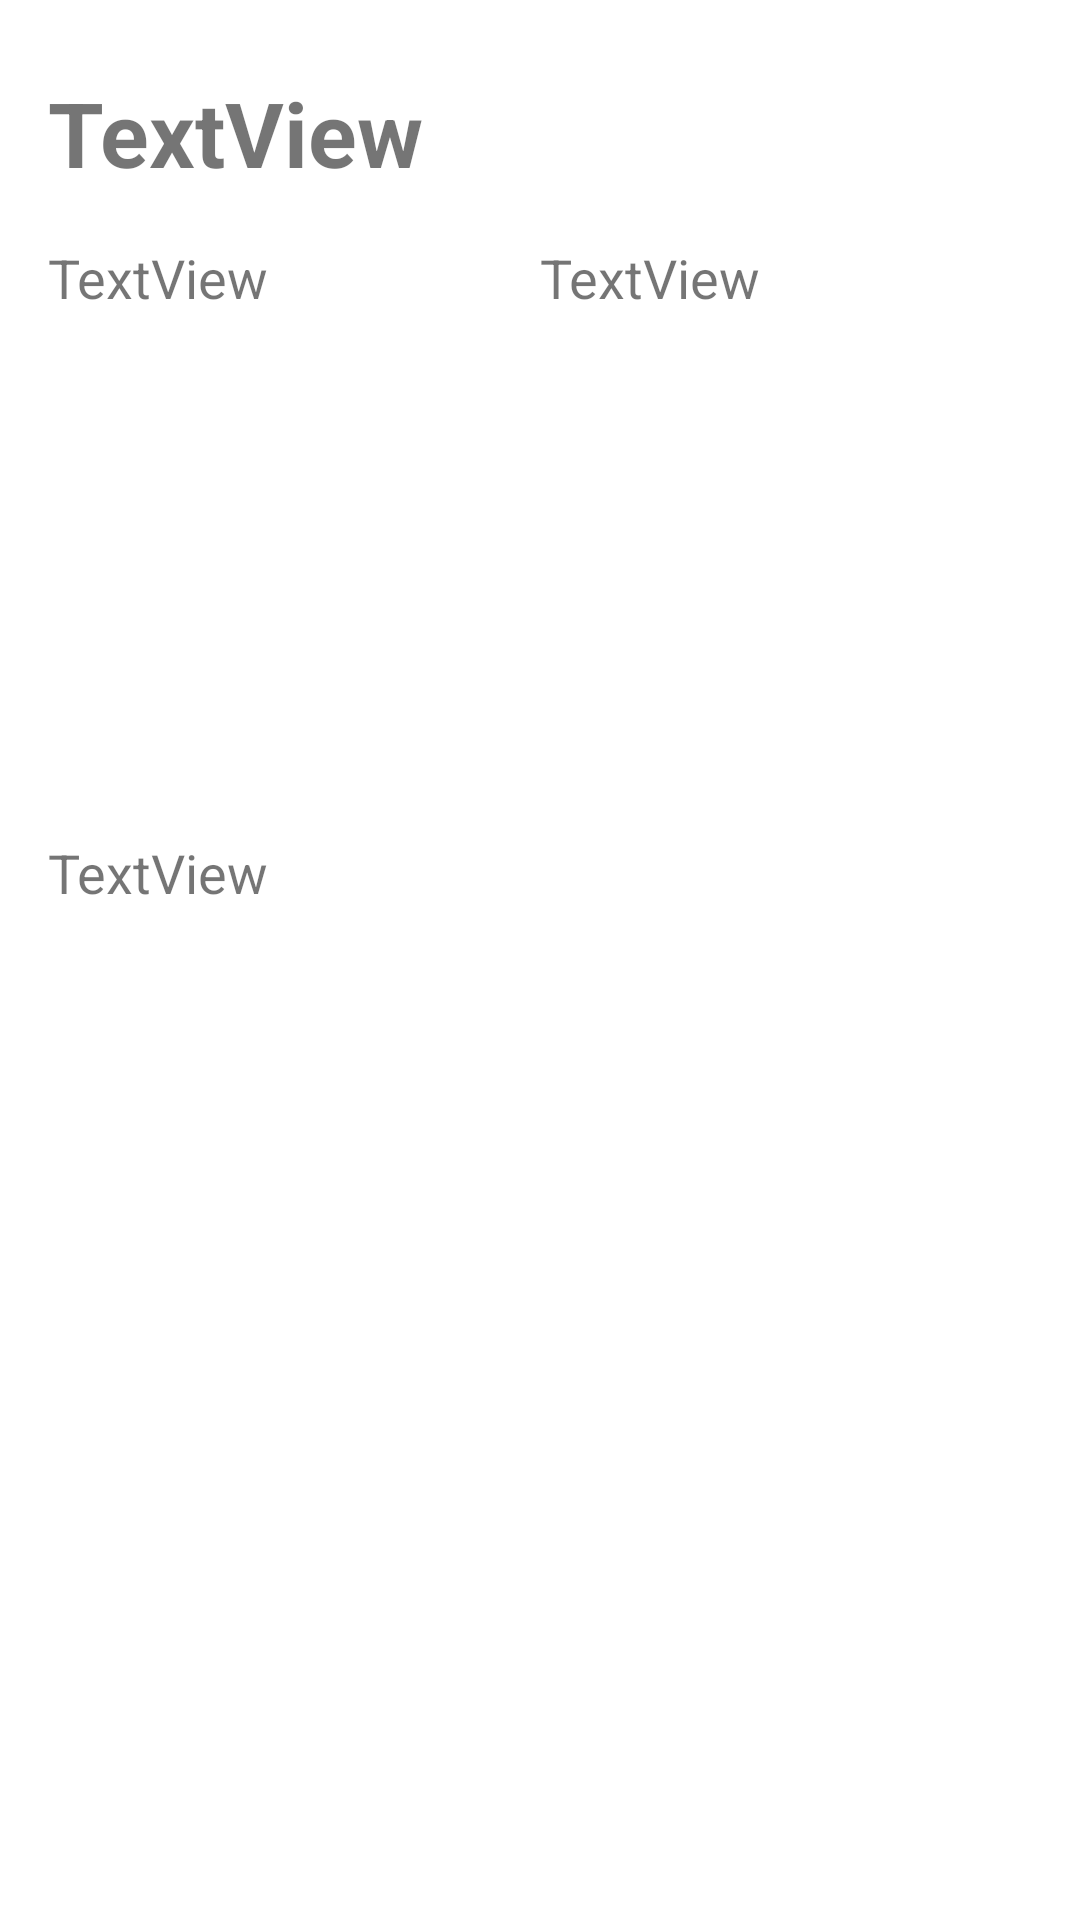

Produce the Android XML layout that renders to this screen, including the resource entries it uses.
<!-- AndroidManifest.xml: application theme Theme.MobileAppsHW2 -->
<!-- res/layout/activity_forth.xml -->
<?xml version="1.0" encoding="utf-8"?>
<androidx.constraintlayout.widget.ConstraintLayout
    xmlns:android="http://schemas.android.com/apk/res/android"
    xmlns:app="http://schemas.android.com/apk/res-auto"
    xmlns:tools="http://schemas.android.com/tools"
    android:layout_width="match_parent"
    android:layout_height="match_parent">

    <ScrollView
        android:layout_width="match_parent"
        android:layout_height="match_parent"
        app:layout_constraintBottom_toBottomOf="parent"
        app:layout_constraintEnd_toEndOf="parent"
        app:layout_constraintHorizontal_bias="1.0"
        app:layout_constraintStart_toStartOf="parent"
        app:layout_constraintTop_toTopOf="parent"
        app:layout_constraintVertical_bias="0.0">

        <LinearLayout
            android:layout_width="match_parent"
            android:layout_height="wrap_content"
            android:orientation="vertical">

            <TextView
                android:id="@+id/textView_title"
                android:layout_width="wrap_content"
                android:layout_height="wrap_content"
                android:layout_marginStart="16dp"
                android:layout_marginTop="24dp"
                android:layout_marginEnd="16dp"
                android:layout_marginBottom="8dp"
                android:text="TextView"
                android:textSize="30sp"
                android:textStyle="bold"
                app:layout_constraintBottom_toTopOf="@+id/linearLayout3"
                app:layout_constraintEnd_toEndOf="parent"
                app:layout_constraintStart_toStartOf="parent"
                app:layout_constraintTop_toTopOf="parent" />

            <LinearLayout
                android:id="@+id/linearLayout3"
                android:layout_width="match_parent"
                android:layout_height="wrap_content"
                android:layout_marginStart="16dp"
                android:layout_marginTop="8dp"
                android:layout_marginEnd="16dp"
                android:orientation="horizontal"
                app:layout_constraintEnd_toEndOf="parent"
                app:layout_constraintStart_toStartOf="parent"
                app:layout_constraintTop_toBottomOf="@+id/textView_title">

                <TextView
                    android:id="@+id/textView_ABV"
                    android:layout_width="wrap_content"
                    android:layout_height="wrap_content"
                    android:layout_weight="1"
                    android:text="TextView"
                    android:textSize="18sp" />

                <TextView
                    android:id="@+id/textView_firstBrewed"
                    android:layout_width="wrap_content"
                    android:layout_height="wrap_content"
                    android:layout_weight="1"
                    android:text="TextView"
                    android:textSize="18sp" />
            </LinearLayout>

            <ImageView
                android:id="@+id/imageView_info"
                android:layout_width="150dp"
                android:layout_height="150dp"
                android:layout_marginStart="16dp"
                android:layout_marginTop="8dp"
                android:layout_marginEnd="16dp"
                android:layout_marginBottom="8dp"
                android:scaleType="fitXY"
                app:layout_constraintBottom_toTopOf="@+id/textView_info"
                app:layout_constraintEnd_toEndOf="parent"
                app:layout_constraintStart_toStartOf="parent"
                app:layout_constraintTop_toBottomOf="@+id/linearLayout3"
                tools:srcCompat="@tools:sample/avatars" />

            <TextView
                android:id="@+id/textView_info"
                android:layout_width="match_parent"
                android:layout_height="match_parent"
                android:layout_marginStart="16dp"
                android:layout_marginTop="8dp"
                android:layout_marginEnd="16dp"
                android:layout_marginBottom="24dp"
                android:text="TextView"
                android:textSize="18sp"
                app:layout_constraintBottom_toBottomOf="parent"
                app:layout_constraintEnd_toEndOf="parent"
                app:layout_constraintStart_toStartOf="parent"
                app:layout_constraintTop_toBottomOf="@+id/imageView_info" />

        </LinearLayout>
    </ScrollView>

</androidx.constraintlayout.widget.ConstraintLayout>
<!-- resources referenced by this layout -->
<resources>
  <style name="Theme.MobileAppsHW2" parent="Theme.MaterialComponents.DayNight.DarkActionBar">
          
          <item name="colorPrimary">@color/purple_500</item>
          <item name="colorPrimaryVariant">@color/purple_700</item>
          <item name="colorOnPrimary">@color/white</item>
          
          <item name="colorSecondary">@color/teal_200</item>
          <item name="colorSecondaryVariant">@color/teal_700</item>
          <item name="colorOnSecondary">@color/black</item>
          
          <item name="android:statusBarColor" tools:targetApi="l">?attr/colorPrimaryVariant</item>
          
      </style>
  <!-- not gathered from this repository: default colours our renderer supplied (Android Studio template values) -->
  <color name="purple_500">#FF6200EE</color>
  <color name="purple_700">#FF3700B3</color>
  <color name="teal_200">#FF03DAC5</color>
  <color name="teal_700">#FF018786</color>
  <color name="black">#FF000000</color>
  <color name="white">#FFFFFFFF</color>
</resources>
